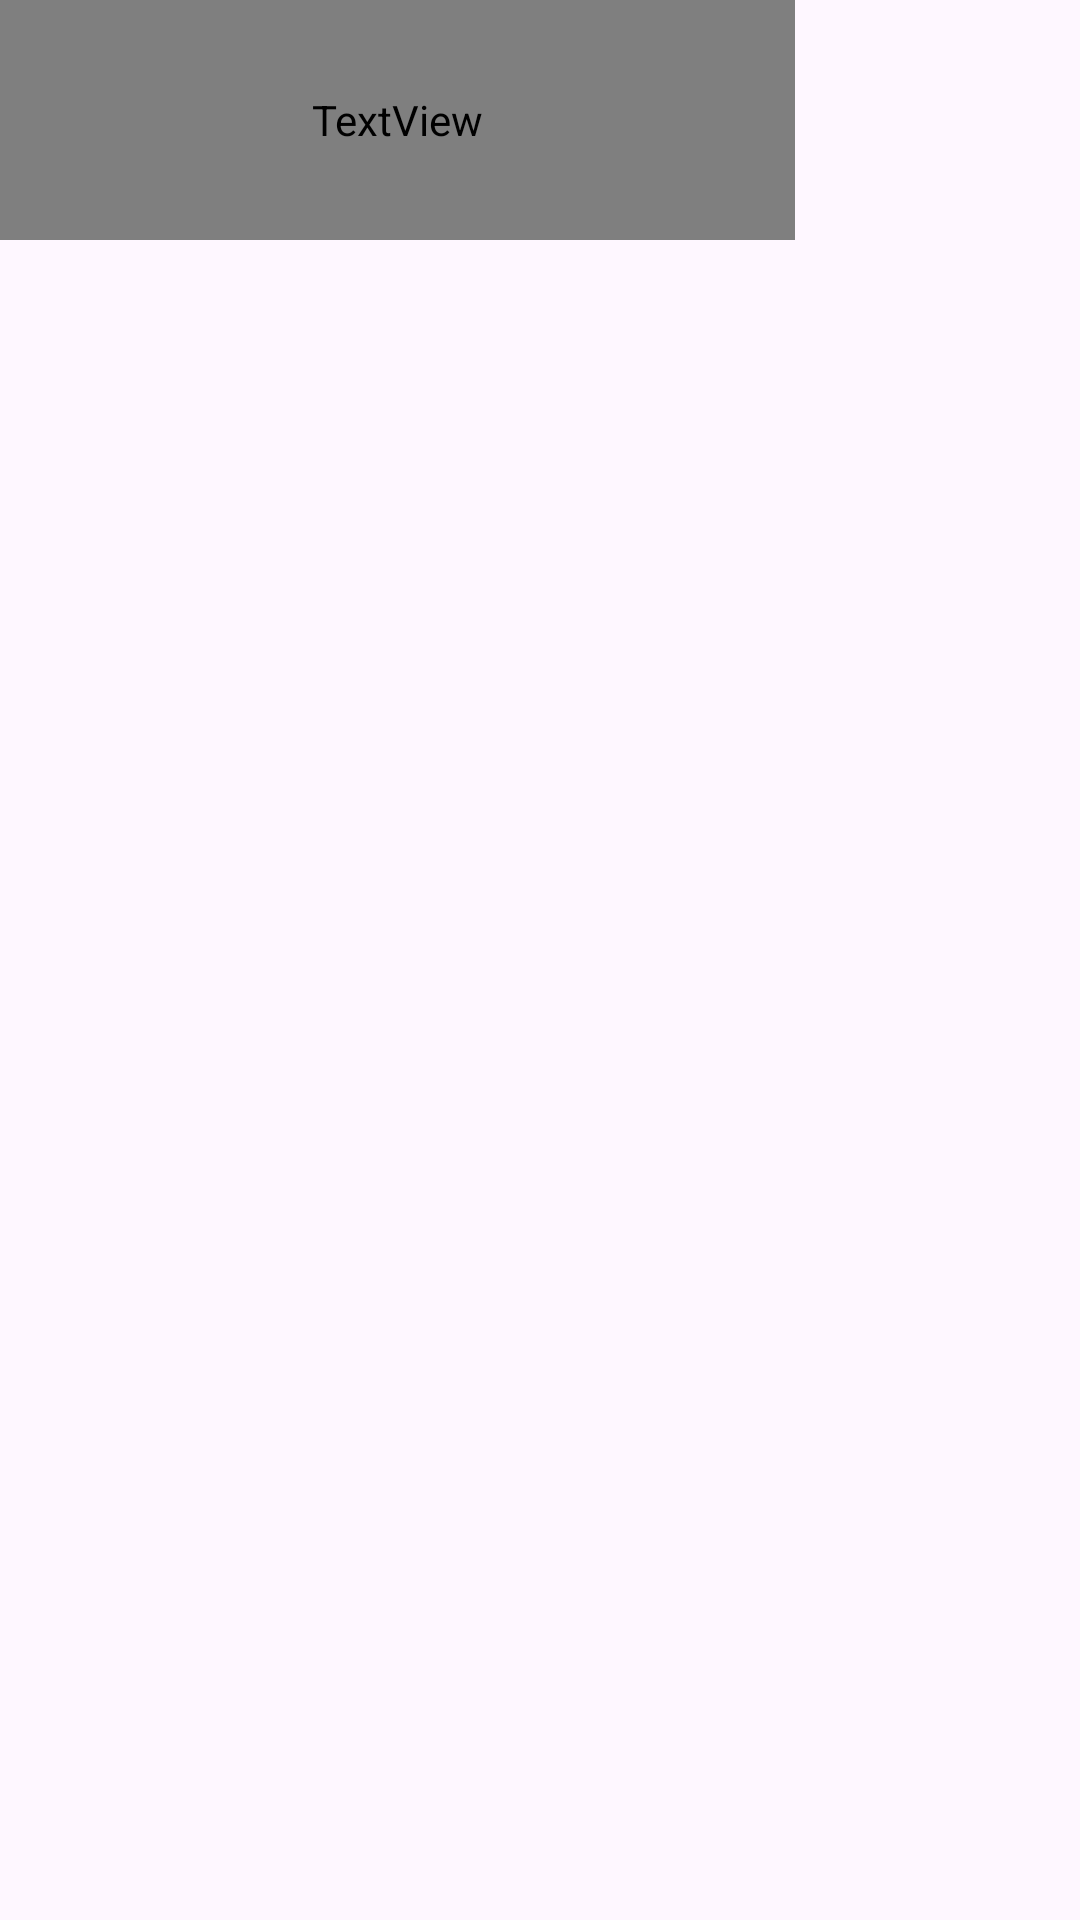

Produce the Android XML layout that renders to this screen, including the resource entries it uses.
<!-- AndroidManifest.xml: application theme Theme.FotoGunluk -->
<!-- res/layout/row.xml -->
<?xml version="1.0" encoding="utf-8"?>
<LinearLayout xmlns:android="http://schemas.android.com/apk/res/android"
    android:orientation="horizontal"
    android:layout_width="match_parent"
    android:layout_height="wrap_content"
    android:gravity="end"
    android:layout_marginTop="10dp"
    >

    <TextView
        android:id="@+id/textRow"
        android:layout_width="0dp"
        android:layout_height="80dp"
        android:layout_weight="1"
        android:fontFamily="@font/delius"
        android:lineSpacingExtra="16sp"
        android:padding="2dp"
        android:text="Hatıra"
        android:textColor="#3C7578"
        android:textSize="34sp"
        android:typeface="normal" />

    <ImageView
        android:layout_width="80dp"
        android:layout_height="80dp"
        android:layout_marginEnd="15dp"
        android:id="@+id/rowResim"/>

</LinearLayout>
<!-- resources referenced by this layout -->
<resources>
  <style name="Theme.FotoGunluk" parent="Base.Theme.FotoGunluk" />
  <style name="Base.Theme.FotoGunluk" parent="Theme.Material3.DayNight">
  
      </style>
</resources>
